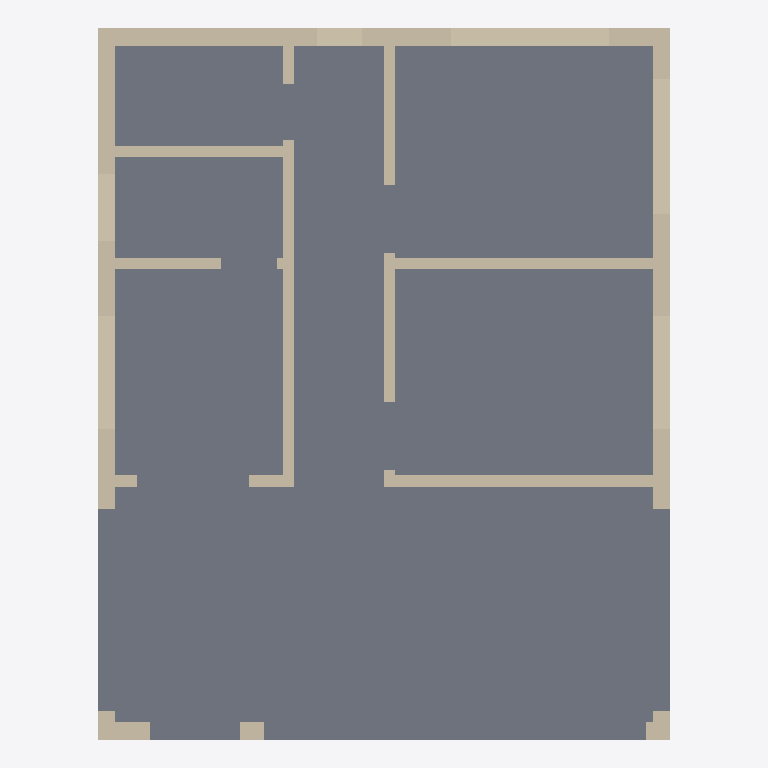
Plan cut of the same IFC building model at storey 'Ground floor' (level 0.00 m, cut at 1.40 m), seen from above with north up, elements coloured by IFC class: 21 walls (beige), 1 slab (grey). Cut surfaces are drawn darker.
Extent 7.6 m × 9.5 m × 3.3 m (x, y, z). Storeys (1): Ground floor at 0.00 m. Elements (23): 21 IfcWall, 2 IfcSlab.

HEADER;
FILE_DESCRIPTION(('ViewDefinition [DesignTransferView]','PRELIMINARY - ENGINEER TO REVIEW'),'2;1');
FILE_NAME('FloorForge.ifc','2026-09-06T00:00:00',('FloorForge'),('FloorForge'),'FloorForge 0.2','FloorForge','');
FILE_SCHEMA(('IFC4'));
ENDSEC;
DATA;
#12=IFCPROJECT('2a2_X_ZHvSyuOfiZys31j4',$,'The Verandah House','PRELIMINARY - ENGINEER TO REVIEW - NOT FOR CONSTRUCTION',$,$,$,(#6),#11);
#13=IFCSITE('0IND1MtDfK1AbQ2nKV0Yfj',$,'Unsurveyed plot',$,$,#3,$,$,.ELEMENT.,$,$,$,$,$);
#14=IFCBUILDING('3d_qio$hPPbRLetmFAJFuc',$,'Preliminary house',$,$,#3,$,$,.ELEMENT.,$,$,$);
#20=IFCBUILDINGSTOREY('0HSym5oLvSJeN0iAUrC7hc',$,'Ground floor',$,$,#19,$,$,.ELEMENT.,0.0);
#734=IFCSLAB('1v9wu8f99G2AwTaXePbR7m',$,'Floor slab / thickness assumption',$,$,#19,#733,'SL-0',.FLOOR.);
#291=IFCWALL('1Oq9yWGyXK$hECrhRYMRza',$,'F0-W018','Nominal wall; structural role unverified',$,#19,#290,'F0-W018',.NOTDEFINED.);
#321=IFCWALL('0pNWN9FzvTIOJuzlKks9tQ',$,'F0-W020','Nominal wall; structural role unverified',$,#19,#320,'F0-W020',.NOTDEFINED.);
#64=IFCWALL('3QVSBFFy9Us8E4XRB73Gwu',$,'F0-W003','Nominal wall; structural role unverified',$,#19,#63,'F0-W003',.NOTDEFINED.);
#153=IFCWALL('06YW0W7unRDea7jva_Sw3T',$,'F0-W009','Nominal wall; structural role unverified',$,#19,#152,'F0-W009',.NOTDEFINED.);
#246=IFCWALL('3ND9WpBWbJZBBeOfT_Whcx',$,'F0-W015','Nominal wall; structural role unverified',$,#19,#245,'F0-W015',.NOTDEFINED.);
#335=IFCWALL('2zSG5dLnfR0B16O$sDmNHN',$,'F0-W021','Nominal wall; structural role unverified',$,#19,#334,'F0-W021',.NOTDEFINED.);
#276=IFCWALL('26gewieb5JKPPzJu1Do1Ly',$,'F0-W017','Nominal wall; structural role unverified',$,#19,#275,'F0-W017',.NOTDEFINED.);
#169=IFCWALL('2tN8NEHAvLD9PsgSlbIGG9',$,'F0-W010','Nominal wall; structural role unverified',$,#19,#168,'F0-W010',.NOTDEFINED.);
#139=IFCWALL('3ju1qNjfrGGPYcuMRH7tIr',$,'F0-W008','Nominal wall; structural role unverified',$,#19,#138,'F0-W008',.NOTDEFINED.);
#94=IFCWALL('3LMoYkeEzIL8GVdf85a_8L',$,'F0-W005','Nominal wall; structural role unverified',$,#19,#93,'F0-W005',.NOTDEFINED.);
#215=IFCWALL('1ydUaloefQtBYdv9UaoSdn',$,'F0-W013','Nominal wall; structural role unverified',$,#19,#214,'F0-W013',.NOTDEFINED.);
#124=IFCWALL('1fz8kV1F5UFP48E8Tc36oe',$,'F0-W007','Nominal wall; structural role unverified',$,#19,#123,'F0-W007',.NOTDEFINED.);
#49=IFCWALL('0TSQyhba1V0PFSkMjjDO_o',$,'F0-W002','Nominal wall; structural role unverified',$,#19,#48,'F0-W002',.NOTDEFINED.);
#231=IFCWALL('0S2gSq8H9M0e76hpbjgiTy',$,'F0-W014','Nominal wall; structural role unverified',$,#19,#230,'F0-W014',.NOTDEFINED.);
#261=IFCWALL('2ijZhWXNvGvx$EwOMaQUYr',$,'F0-W016','Nominal wall; structural role unverified',$,#19,#260,'F0-W016',.NOTDEFINED.);
#109=IFCWALL('3iOL1wIJDQswl$iiP3TE9s',$,'F0-W006','Nominal wall; structural role unverified',$,#19,#108,'F0-W006',.NOTDEFINED.);
#185=IFCWALL('0ivxzn$g5HEhhEmSR1GDGd',$,'F0-W011','Nominal wall; structural role unverified',$,#19,#184,'F0-W011',.NOTDEFINED.);
#35=IFCWALL('0IVxmT9WHJCvmO4yTMhDq6',$,'F0-W001','Nominal wall; structural role unverified',$,#19,#34,'F0-W001',.NOTDEFINED.);
#79=IFCWALL('0PJjSfGODNdebqIYecH63i',$,'F0-W004','Nominal wall; structural role unverified',$,#19,#78,'F0-W004',.NOTDEFINED.);
#200=IFCWALL('16H1kuuQ9ScADYvslbUNxH',$,'F0-W012','Nominal wall; structural role unverified',$,#19,#199,'F0-W012',.NOTDEFINED.);
#306=IFCWALL('2cM74skKLVFAYu59P2N9UQ',$,'F0-W019','Nominal wall; structural role unverified',$,#19,#305,'F0-W019',.NOTDEFINED.);
ENDSEC;
